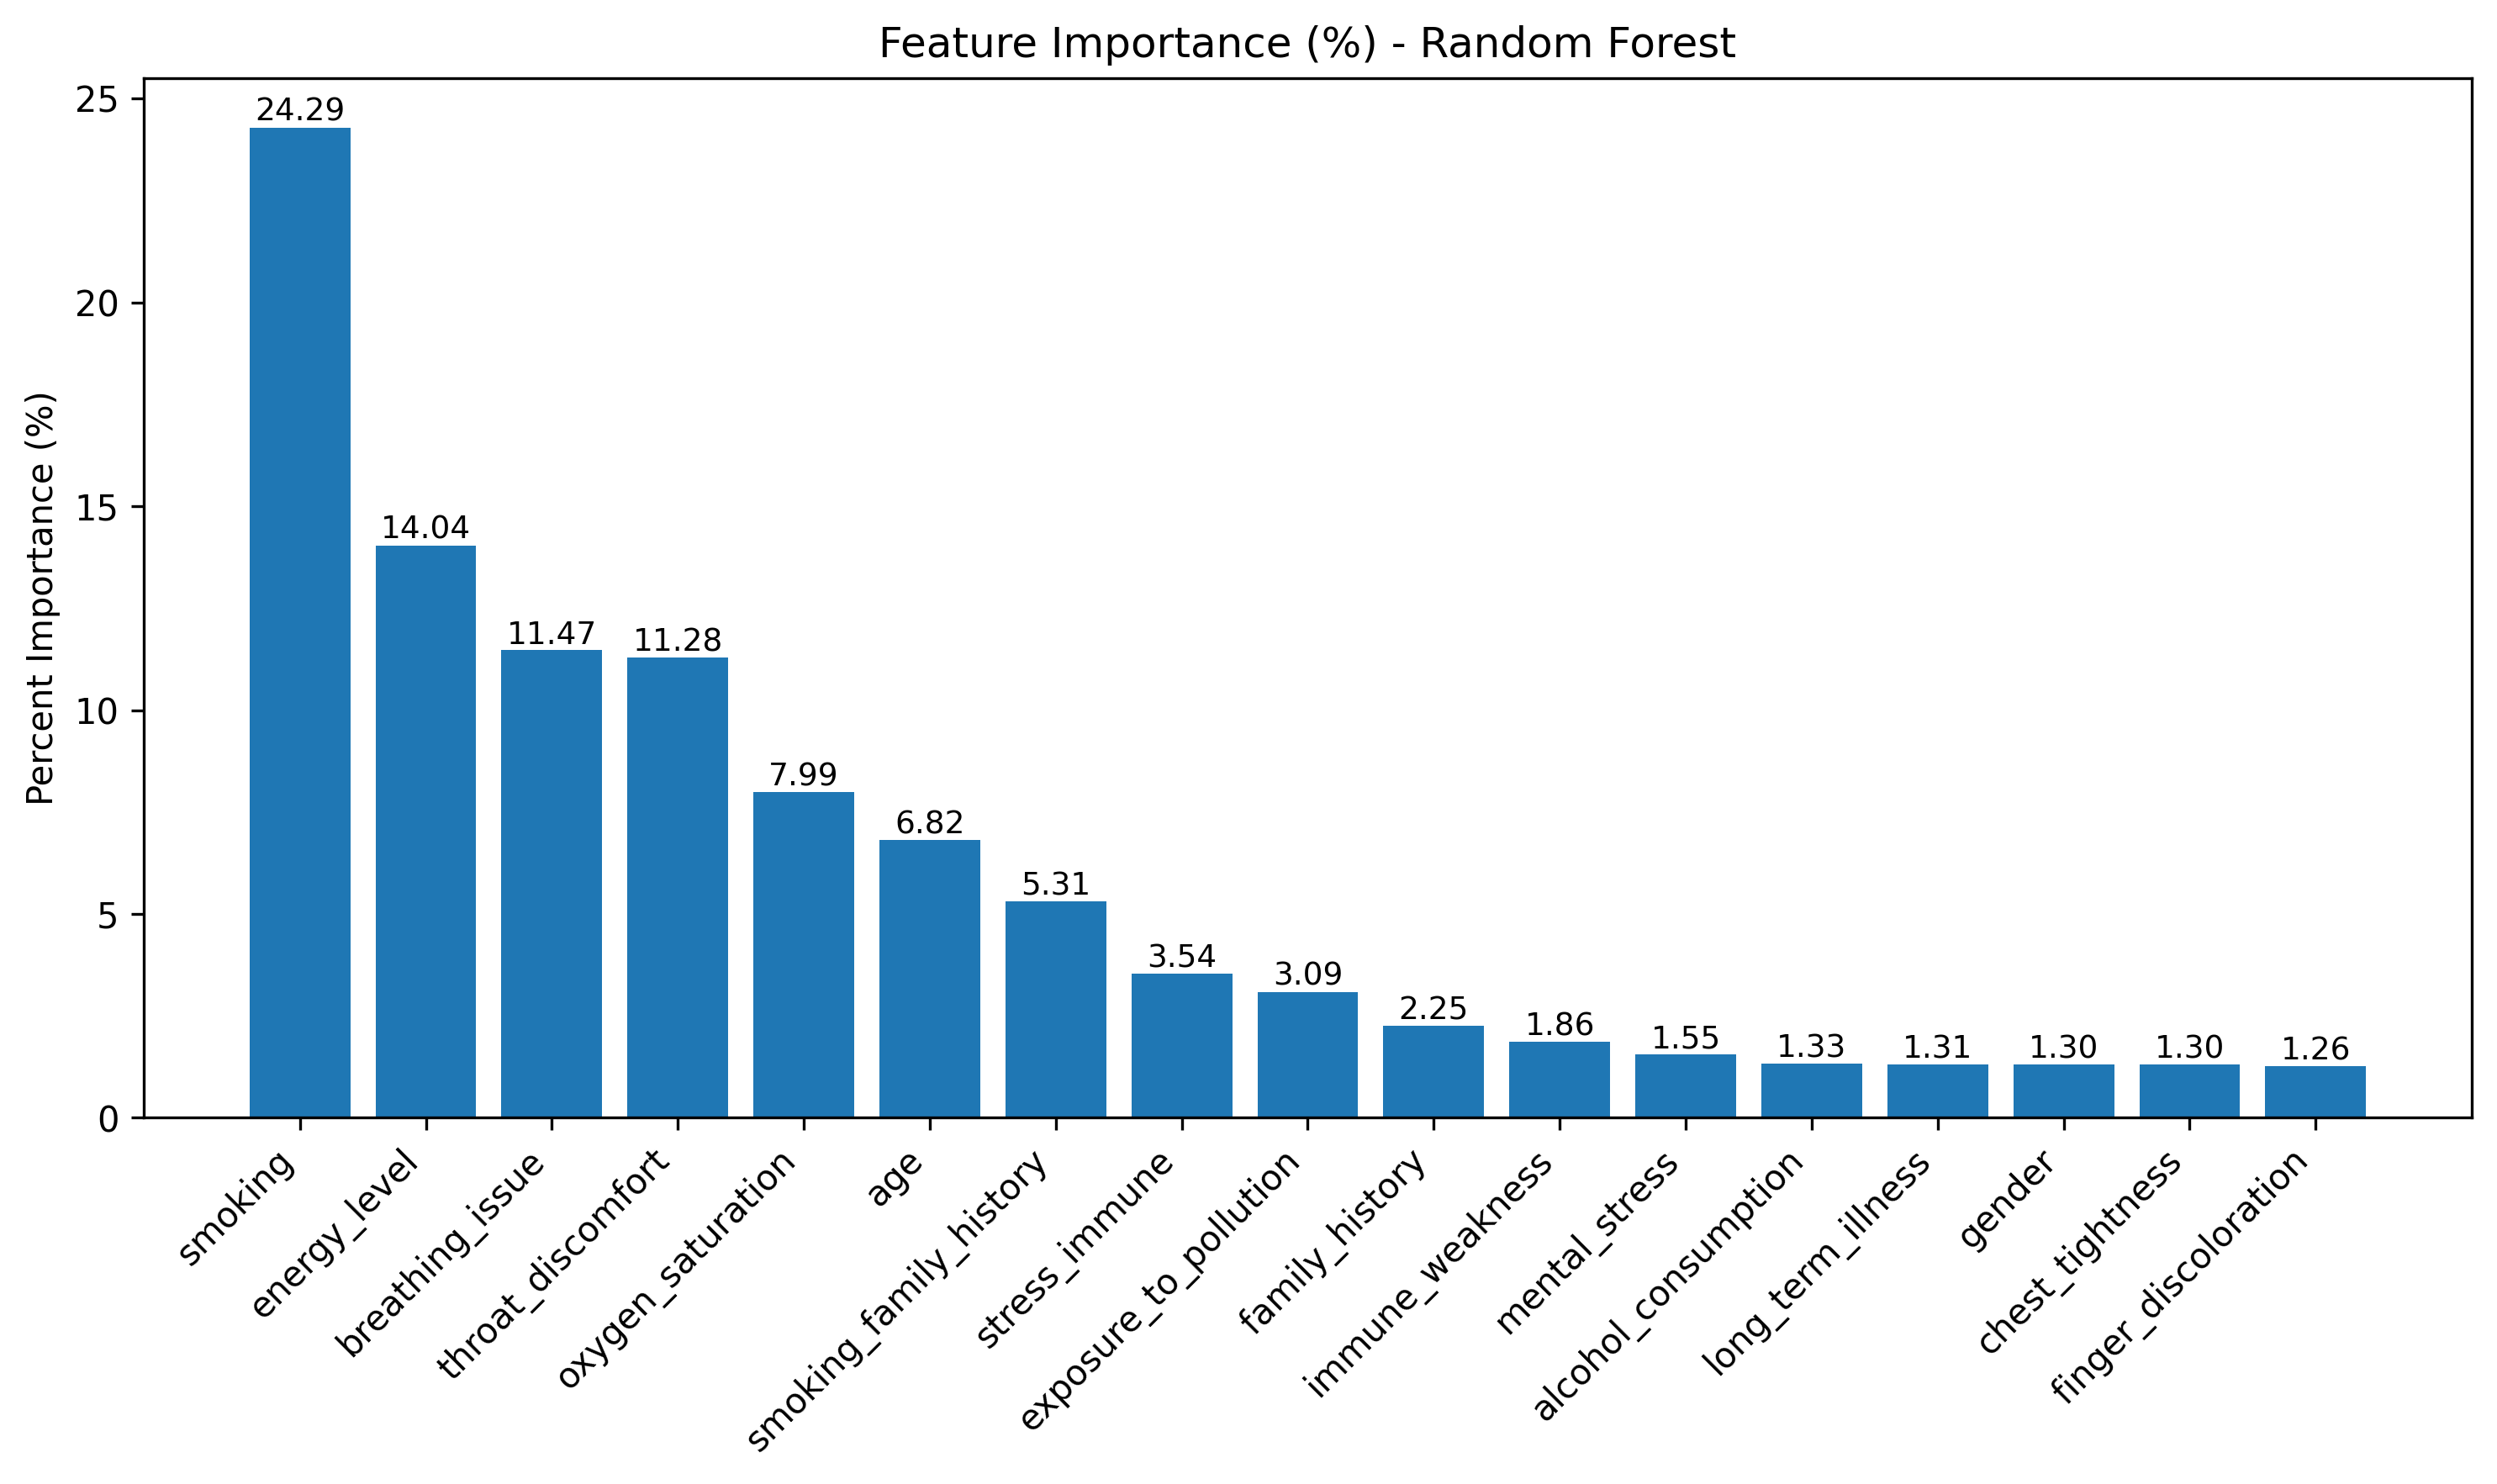

The table this chart was drawn from, first rows:
Feature, Importance, Percent_Importance (%)
smoking, 0.2429, 24.29
energy_level, 0.1404, 14.04
breathing_issue, 0.1147, 11.47
throat_discomfort, 0.1128, 11.28
oxygen_saturation, 0.07991, 7.99
age, 0.0682, 6.82
smoking_family_history, 0.05312, 5.31
stress_immune, 0.03543, 3.54
exposure_to_pollution, 0.03094, 3.09
family_history, 0.02247, 2.25
immune_weakness, 0.01863, 1.86
mental_stress, 0.01549, 1.55
alcohol_consumption, 0.01328, 1.33
long_term_illness, 0.01306, 1.31
gender, 0.01297, 1.3
chest_tightness, 0.013, 1.3
finger_discoloration, 0.01265, 1.26
